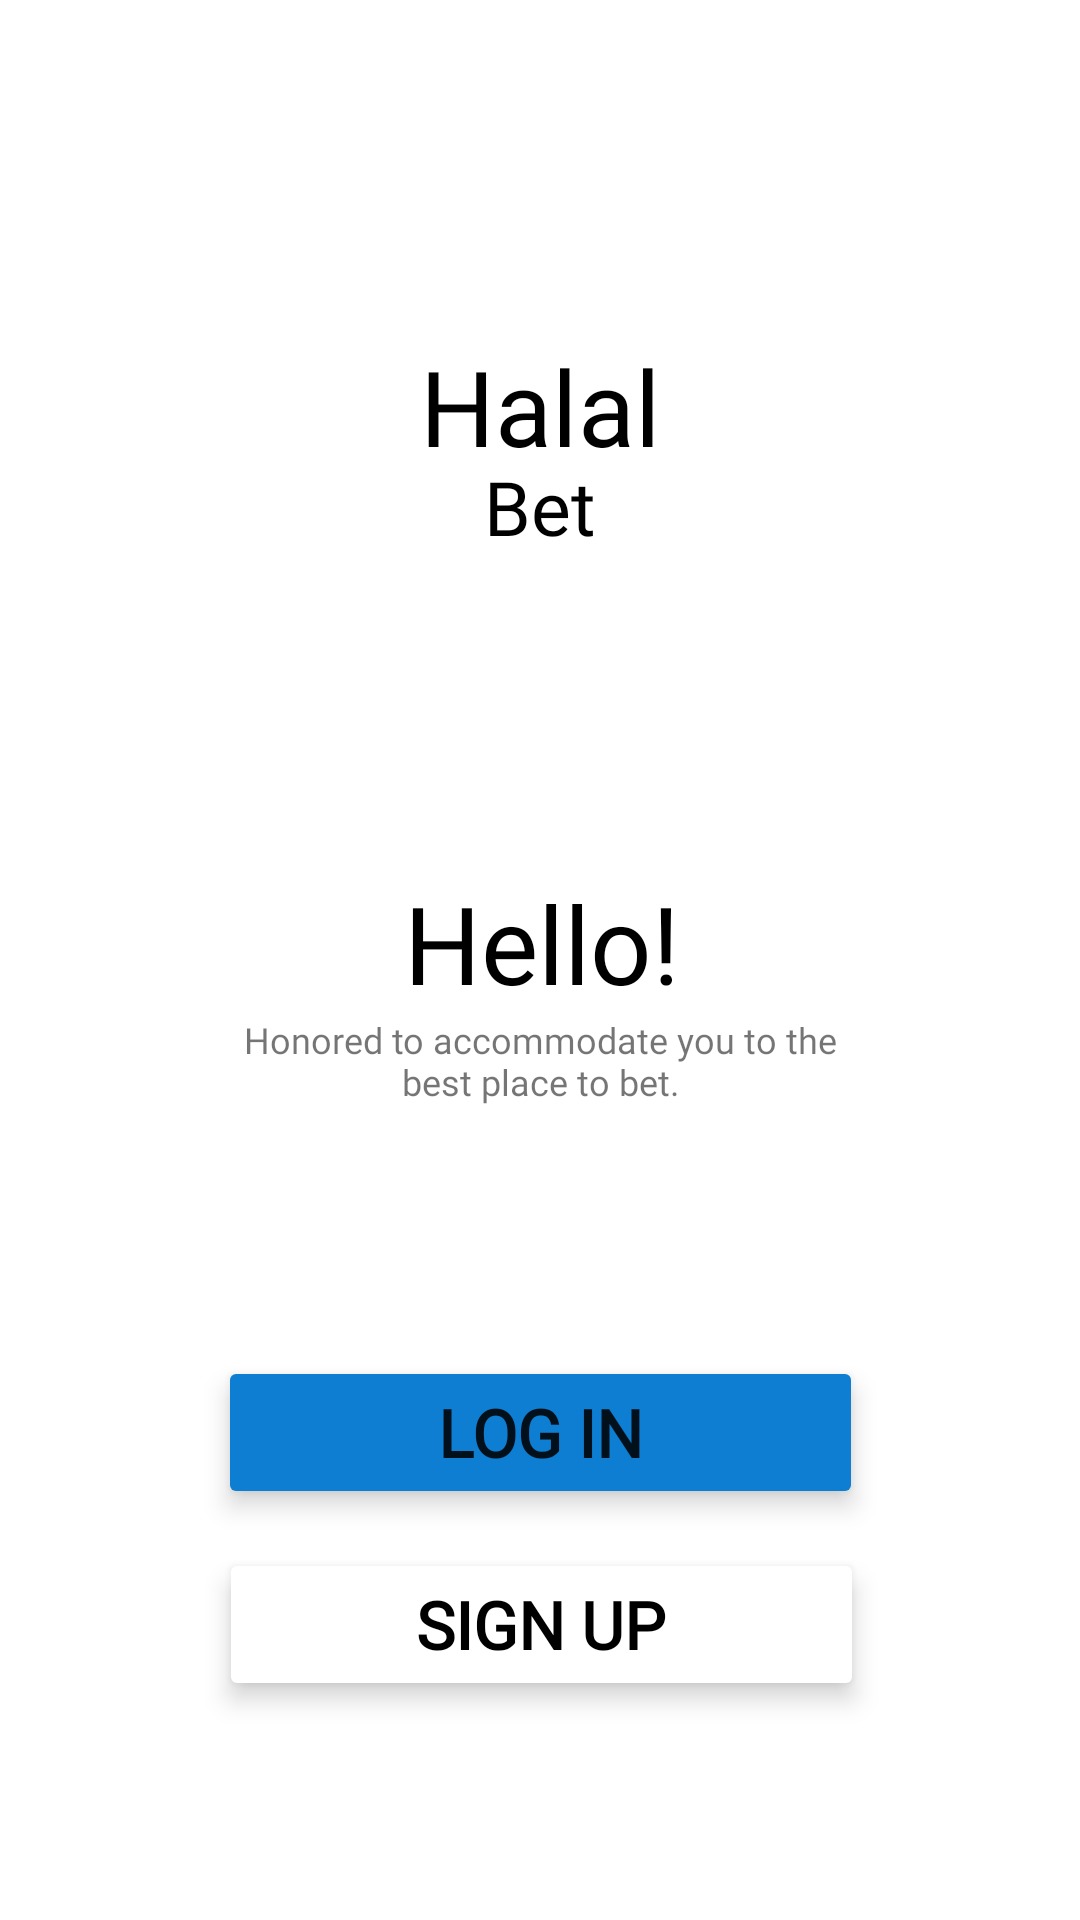

Android layout source for this screen:
<!-- AndroidManifest.xml: application theme Theme.OnlineBetApplication -->
<!-- res/layout/activity_main.xml -->
<?xml version="1.0" encoding="utf-8"?>
<layout xmlns:android="http://schemas.android.com/apk/res/android"
    xmlns:app="http://schemas.android.com/apk/res-auto"
    xmlns:tools="http://schemas.android.com/tools">

    <androidx.constraintlayout.widget.ConstraintLayout
        android:layout_width="match_parent"
        android:layout_height="743dp"
        tools:context=".MainActivity">

        <Button
            android:id="@+id/log_In_Button"
            android:layout_width="215dp"
            android:layout_height="51dp"
            android:elevation="5dp"
            android:fontFamily="@font/lalezar"
            android:stateListAnimator="@null"
            android:text="@string/log_in_text"
            android:textSize="22sp"
            android:textStyle="bold"
            app:backgroundTint="#0E7ED2"
            app:cornerRadius="5dp"
            app:layout_constraintBottom_toTopOf="@+id/sign_Up_Button"
            app:layout_constraintEnd_toEndOf="parent"
            app:layout_constraintStart_toStartOf="parent"
            app:layout_constraintTop_toTopOf="parent"
            app:layout_constraintVertical_bias="0.972" />

        <Button
            android:id="@+id/sign_Up_Button"
            android:layout_width="215dp"
            android:layout_height="51dp"
            android:layout_marginTop="516dp"
            android:backgroundTint="#FFFFFF"
            android:elevation="5dp"
            android:fontFamily="@font/lalezar"
            android:stateListAnimator="@null"
            android:text="@string/signUp"
            android:textColor="#000000"
            android:textSize="22sp"
            android:textStyle="bold"
            app:cornerRadius="5dp"
            app:layout_constraintEnd_toEndOf="parent"
            app:layout_constraintHorizontal_bias="0.503"
            app:layout_constraintStart_toStartOf="parent"
            app:layout_constraintTop_toTopOf="parent"
            app:strokeColor="#000000"
            app:strokeWidth="1dp" />

        <ImageView
            android:id="@+id/imageView"
            android:layout_width="262dp"
            android:layout_height="262dp"
            android:layout_marginTop="16dp"
            android:scaleType="fitXY"
            app:layout_constraintEnd_toEndOf="parent"
            app:layout_constraintHorizontal_bias="0.505"
            app:layout_constraintStart_toStartOf="parent"
            app:layout_constraintTop_toTopOf="parent"
            app:srcCompat="@drawable/_3034" />

        <TextView
            android:id="@+id/textView4"
            android:layout_width="wrap_content"
            android:layout_height="wrap_content"
            android:layout_marginTop="152dp"
            android:fontFamily="@font/kavoon"
            android:text="Bet"
            android:textColor="#000000"
            android:textSize="25sp"
            app:layout_constraintEnd_toEndOf="parent"
            app:layout_constraintStart_toStartOf="parent"
            app:layout_constraintTop_toTopOf="parent" />

        <TextView
            android:id="@+id/textView"
            android:layout_width="wrap_content"
            android:layout_height="wrap_content"
            android:layout_marginTop="112dp"
            android:fontFamily="@font/kavoon"
            android:text="Halal"
            android:textColor="#000000"
            android:textSize="35sp"
            app:layout_constraintEnd_toEndOf="parent"
            app:layout_constraintStart_toStartOf="parent"
            app:layout_constraintTop_toTopOf="parent" />

        <TextView
            android:id="@+id/textView5"
            android:layout_width="wrap_content"
            android:layout_height="wrap_content"
            android:layout_marginTop="12dp"
            android:fontFamily="@font/kavoon"
            android:text="Hello!"
            android:textColor="#000000"
            android:textSize="36sp"
            app:layout_constraintEnd_toEndOf="parent"
            app:layout_constraintHorizontal_bias="0.502"
            app:layout_constraintStart_toStartOf="parent"
            app:layout_constraintTop_toBottomOf="@+id/imageView" />

        <TextView
            android:id="@+id/textView6"
            android:layout_width="219dp"
            android:layout_height="wrap_content"
            android:layout_marginStart="96dp"
            android:layout_marginEnd="96dp"
            android:fontFamily="@font/kavoon"
            android:text="Honored to accommodate you to the best place to bet."
            android:textAlignment="center"
            android:textSize="12sp"
            app:layout_constraintEnd_toEndOf="parent"
            app:layout_constraintStart_toStartOf="parent"
            app:layout_constraintTop_toBottomOf="@+id/textView5" />

    </androidx.constraintlayout.widget.ConstraintLayout>
</layout>
<!-- resources referenced by this layout -->
<resources>
  <string name="log_in_text">Log In</string>
  <string name="signUp">Sign Up</string>
  <style name="Theme.OnlineBetApplication" parent="Theme.MaterialComponents.DayNight.DarkActionBar">
          
          <item name="colorPrimary">@color/purple_500</item>
          <item name="colorPrimaryVariant">@color/purple_700</item>
          <item name="colorOnPrimary">@color/white</item>
          
          <item name="colorSecondary">@color/teal_200</item>
          <item name="colorSecondaryVariant">@color/teal_700</item>
          <item name="colorOnSecondary">@color/black</item>
          
          <item name="android:statusBarColor" tools:targetApi="l">?attr/colorPrimaryVariant</item>
          
      </style>
  <color name="purple_500">#FF6200EE</color>
  <color name="purple_700">#FF3700B3</color>
  <color name="white">#FFFFFFFF</color>
  <color name="teal_200">#FF03DAC5</color>
  <color name="teal_700">#FF018786</color>
  <color name="black">#FF000000</color>
</resources>
